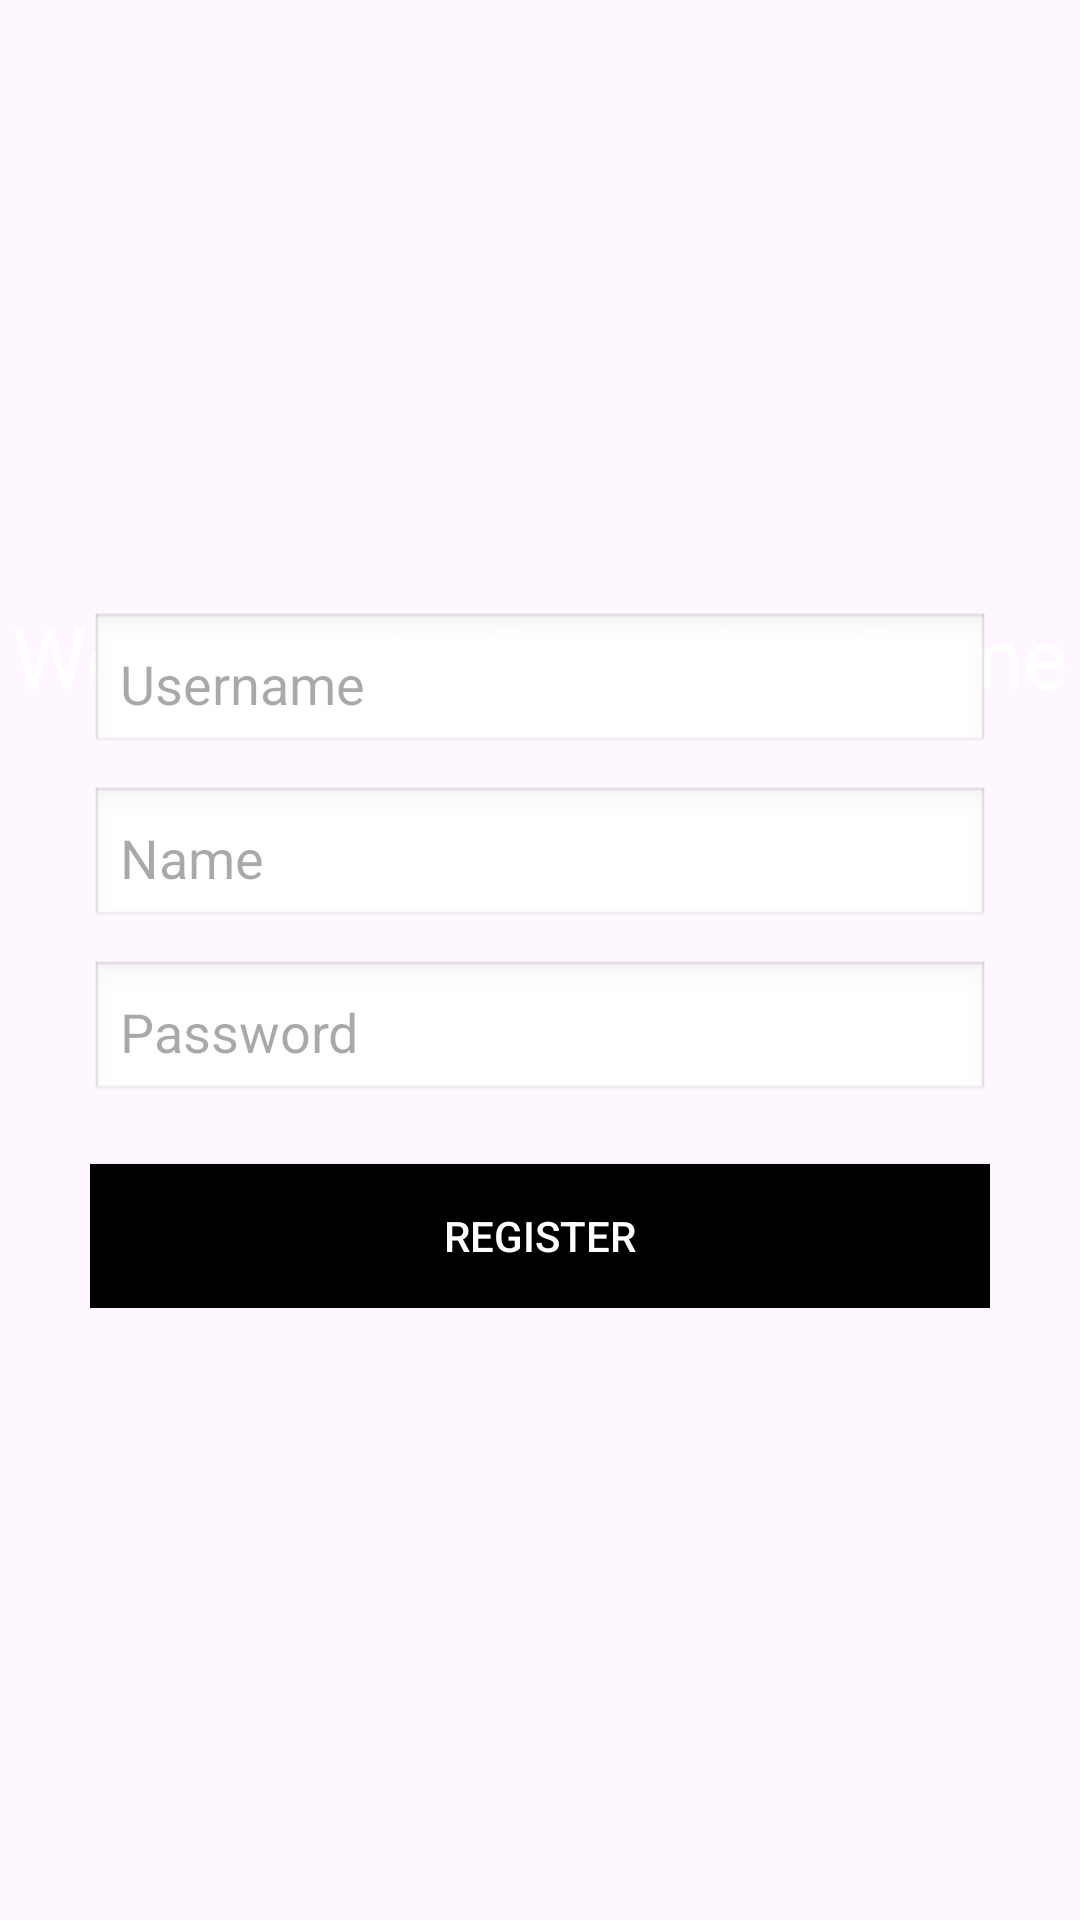

This screen was rendered from an Android layout file. Write that file and the resources it references.
<!-- AndroidManifest.xml: application theme Theme.ThaiDuyRoan_FinalExam -->
<!-- res/layout/activity_register.xml -->
<?xml version="1.0" encoding="utf-8"?>
<RelativeLayout xmlns:android="http://schemas.android.com/apk/res/android"
    android:layout_width="match_parent"
    android:layout_height="match_parent"
    android:background="@drawable/image2">

  <TextView
      android:id="@+id/textViewTitle"
      android:layout_width="wrap_content"
      android:layout_height="wrap_content"
      android:text="Welcome to Guessing Game"
      android:textSize="28sp"
      android:textColor="#FFFFFF"
      android:layout_centerHorizontal="true"
      android:layout_marginTop="200dp" />

  <LinearLayout
      android:layout_width="wrap_content"
      android:layout_height="wrap_content"
      android:layout_centerInParent="true"
      android:orientation="vertical"
      android:padding="24dp">

    <EditText
        android:id="@+id/editTextUsername"
        android:layout_width="300dp"
        android:layout_height="wrap_content"
        android:hint="Username"
        android:padding="10dp"
        android:background="@android:drawable/edit_text" />

    <EditText
        android:id="@+id/editTextName"
        android:layout_width="300dp"
        android:layout_height="wrap_content"
        android:hint="Name"
        android:inputType="textPersonName"
        android:padding="10dp"
        android:background="@android:drawable/edit_text"
        android:layout_marginTop="10dp" />

    <EditText
        android:id="@+id/editTextPassword"
        android:layout_width="300dp"
        android:layout_height="wrap_content"
        android:hint="Password"
        android:inputType="textPassword"
        android:padding="10dp"
        android:background="@android:drawable/edit_text"
        android:layout_marginTop="10dp" />

    <Button
        android:id="@+id/buttonRegister"
        android:layout_width="300dp"
        android:layout_height="wrap_content"
        android:text="Register"
        android:layout_marginTop="20dp"
        android:background="@color/black"
        android:textColor="#FFFFFF" />
  </LinearLayout>

</RelativeLayout>
<!-- resources referenced by this layout -->
<resources>
  <color name="black">#FF000000</color>
  <style name="Theme.ThaiDuyRoan_FinalExam" parent="Base.Theme.ThaiDuyRoan_FinalExam" />
  <style name="Base.Theme.ThaiDuyRoan_FinalExam" parent="Theme.Material3.DayNight.NoActionBar">
          
          
      </style>
</resources>
